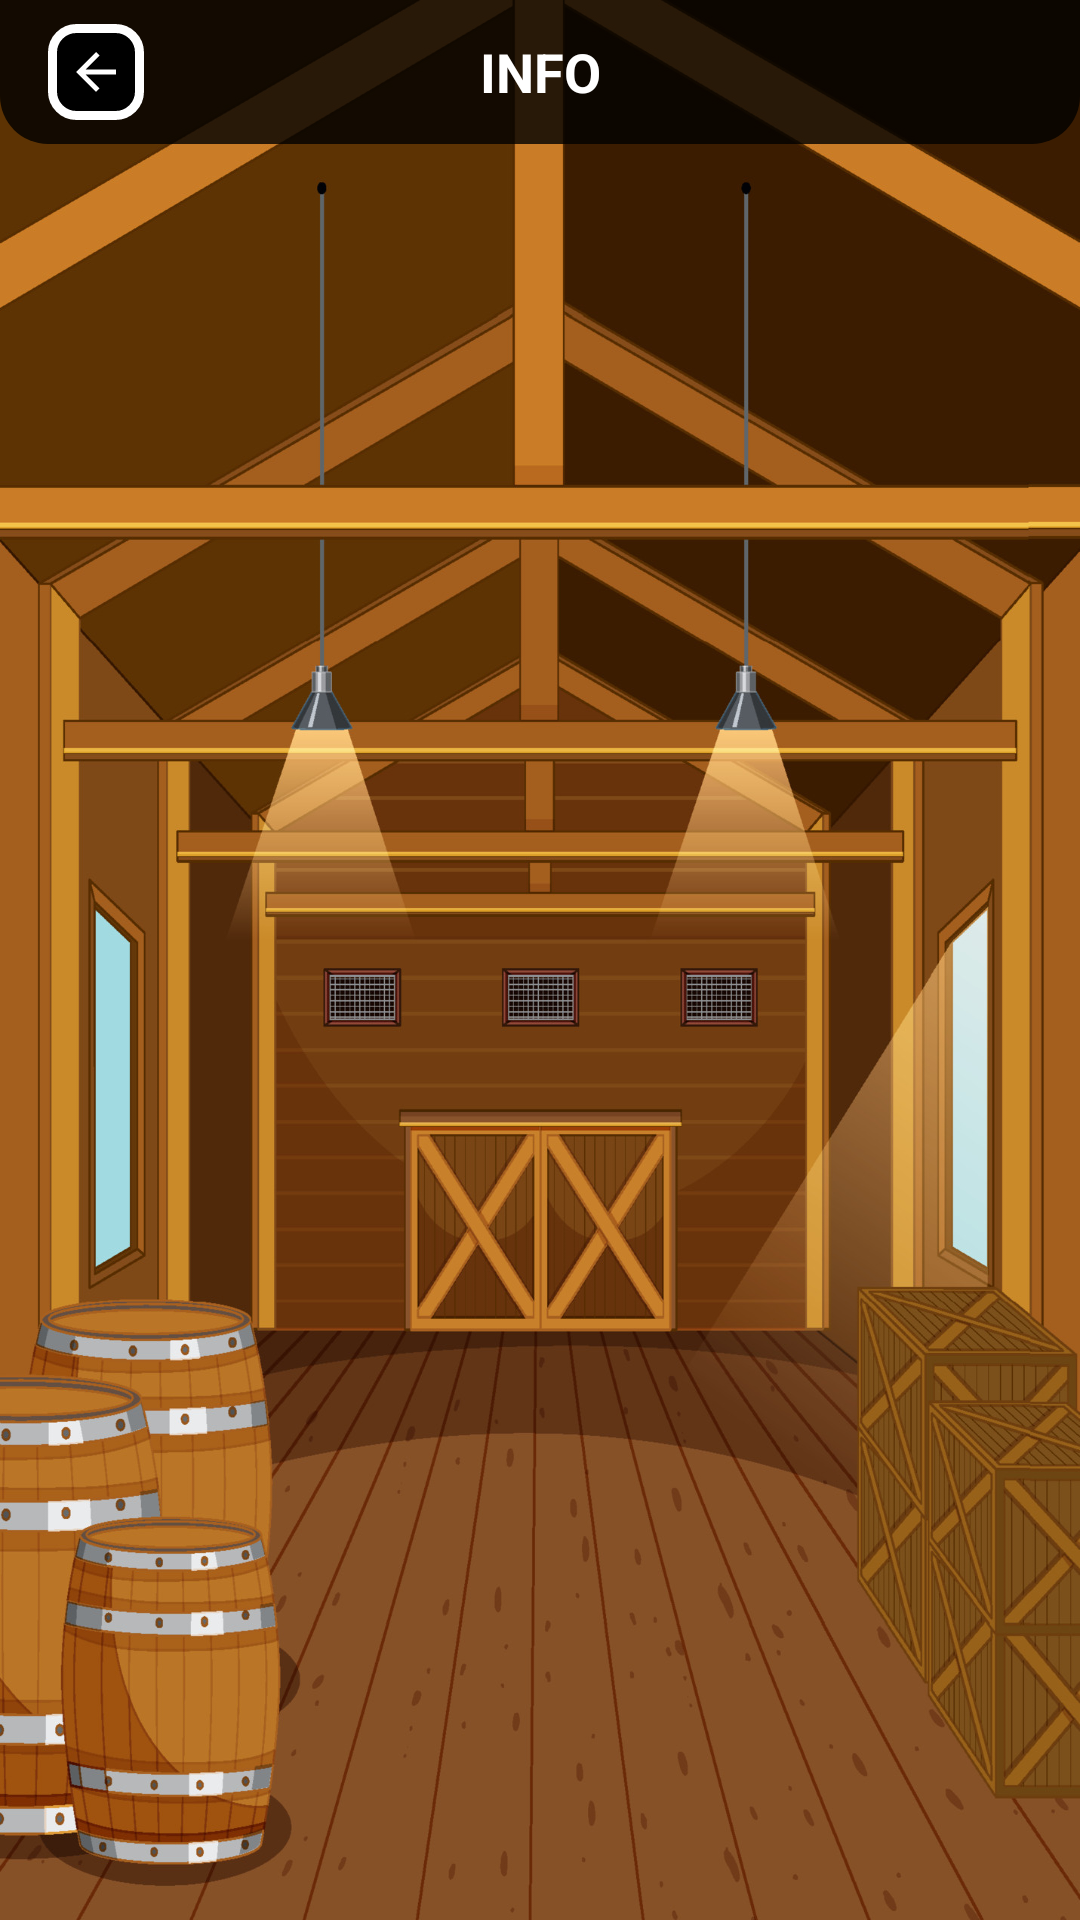

Layout XML and referenced resources for this Android screen:
<!-- AndroidManifest.xml: application theme Theme.FeedTheAnimal -->
<!-- res/layout/fragment_info.xml -->
<?xml version="1.0" encoding="utf-8"?>
<androidx.constraintlayout.widget.ConstraintLayout xmlns:android="http://schemas.android.com/apk/res/android"
    xmlns:app="http://schemas.android.com/apk/res-auto"
    xmlns:tools="http://schemas.android.com/tools"
    android:layout_width="match_parent"
    android:layout_height="match_parent"
    android:clickable="true"
    android:focusable="true"
    tools:context=".fragment.InfoFragment">

    <androidx.appcompat.widget.AppCompatImageView
        android:id="@+id/barn_imageview_info_fragment"
        android:layout_width="match_parent"
        android:layout_height="match_parent"
        android:scaleType="fitXY"
        app:layout_constraintBottom_toBottomOf="parent"
        app:layout_constraintEnd_toEndOf="parent"
        app:layout_constraintStart_toStartOf="parent"
        app:layout_constraintTop_toTopOf="parent"
        app:srcCompat="@drawable/barn_indoor" />

    <FrameLayout
        android:id="@+id/info_fragment_title_frame_layout"
        android:layout_width="match_parent"
        android:layout_height="wrap_content"
        android:background="@drawable/rounded_corner_fragment_title"
        app:layout_constraintEnd_toEndOf="parent"
        app:layout_constraintStart_toStartOf="parent"
        app:layout_constraintTop_toTopOf="parent">

        <androidx.appcompat.widget.AppCompatTextView
            android:id="@+id/title_info_fragment_text_view"
            android:layout_width="match_parent"
            android:layout_height="wrap_content"
            android:layout_gravity="center"
            android:scrollHorizontally="false"
            android:text="INFO"
            android:textAlignment="center"
            android:textColor="@color/white"
            android:textSize="18sp"
            android:textStyle="bold" />

        <androidx.appcompat.widget.AppCompatImageView
            android:id="@+id/title_back_info_fragment_button"
            android:layout_width="32dp"
            android:layout_height="32dp"
            android:layout_gravity="start|center_vertical"
            android:layout_marginVertical="8dp"
            android:layout_marginStart="16dp"
            android:background="@drawable/click_button_small"
            android:contentDescription="Back button for closing InfoFragment"
            android:padding="6dp"
            app:srcCompat="@drawable/back_arrow" />
    </FrameLayout>

    <LinearLayout
        android:id="@+id/info_linear_layout_info_fragment"
        android:layout_width="0dp"
        android:layout_height="0dp"
        android:layout_margin="20dp"
        android:background="@drawable/rounded_corner_display"
        android:orientation="vertical"
        android:padding="12dp"
        app:layout_constraintBottom_toBottomOf="parent"
        app:layout_constraintEnd_toEndOf="parent"
        app:layout_constraintStart_toStartOf="parent"
        app:layout_constraintTop_toBottomOf="@+id/info_fragment_title_frame_layout">

        <androidx.appcompat.widget.AppCompatTextView
            android:id="@+id/info_text_view_info_fragment"
            android:layout_width="match_parent"
            android:layout_height="match_parent"
            android:layout_gravity="center_vertical"
            android:scrollHorizontally="false"
            android:textColor="@color/white"
            android:textSize="14sp"
            android:textStyle="normal" />
    </LinearLayout>

</androidx.constraintlayout.widget.ConstraintLayout>
<!-- resources referenced by this layout -->
<resources>
  <color name="white">#FFFFFFFF</color>
  <!-- drawable back_arrow (drawable) -->
  <?xml version="1.0" encoding="utf-8"?>
  <vector xmlns:android="http://schemas.android.com/apk/res/android"
      android:width="24dp"
      android:height="24dp"
      android:viewportWidth="24"
      android:viewportHeight="24">
      <path
          android:fillColor="@color/white"
          android:pathData="M20,11H7.83l5.59,-5.59L12,4l-8,8 8,8 1.41,-1.41L7.83,13H20v-2z" />
  </vector>
  <!-- drawable barn_indoor: jpg bitmap (drawable, 429402 bytes) -->
  <!-- drawable click_button_small (drawable) -->
  <?xml version="1.0" encoding="utf-8"?>
  <ripple xmlns:android="http://schemas.android.com/apk/res/android"
      android:color="@color/white_translucent_click_effect">
      <item android:id="@android:id/mask">
          <shape android:shape="rectangle">
              <solid android:color="#000000" />
              <corners android:radius="8dp" />
          </shape>
      </item>
      <item android:drawable="@drawable/rounded_corner_button_small" />
  </ripple>
  <!-- drawable rounded_corner_fragment_title (drawable) -->
  <?xml version="1.0" encoding="utf-8"?>
  <shape xmlns:android="http://schemas.android.com/apk/res/android"
      android:shape="rectangle">
      <solid android:color="@color/black_translucent" />
  
      <corners
          android:bottomLeftRadius="16dp"
          android:bottomRightRadius="16dp" />
  </shape>
  <style name="Theme.FeedTheAnimal" parent="Theme.AppCompat.Light.NoActionBar">
          
          <item name="colorPrimary">@color/purple_500</item>
          <item name="colorPrimaryVariant">@color/purple_700</item>
          <item name="colorOnPrimary">@color/white</item>
          
          <item name="colorSecondary">@color/teal_200</item>
          <item name="colorSecondaryVariant">@color/teal_700</item>
          <item name="colorOnSecondary">@color/black</item>
          
          <item name="colorBackgroundFloating">@color/white_dialog_background_translucent</item>
          <item name="android:statusBarColor">@color/transparent_color</item>
          <item name="android:navigationBarColor">@color/transparent_color</item>
          <item name="android:windowBackground">@color/white</item>
      </style>
  <color name="white_translucent_click_effect">#BFFFFFFF</color>
  <!-- drawable rounded_corner_button_small (drawable) -->
  <?xml version="1.0" encoding="utf-8"?>
  <shape xmlns:android="http://schemas.android.com/apk/res/android"
      android:shape="rectangle">
      <stroke
          android:width="3dp"
          android:color="@color/white" />
  
      <solid android:color="@color/black" />
  
      <corners android:radius="8dp" />
  </shape>
  <color name="black_translucent">#CC000000</color>
  <color name="purple_500">#FF6200EE</color>
  <color name="purple_700">#FF3700B3</color>
  <color name="teal_200">#FF03DAC5</color>
  <color name="teal_700">#FF018786</color>
  <color name="black">#FF000000</color>
  <color name="white_dialog_background_translucent">#66FFFFFF</color>
  <color name="transparent_color">@android:color/transparent</color>
</resources>
